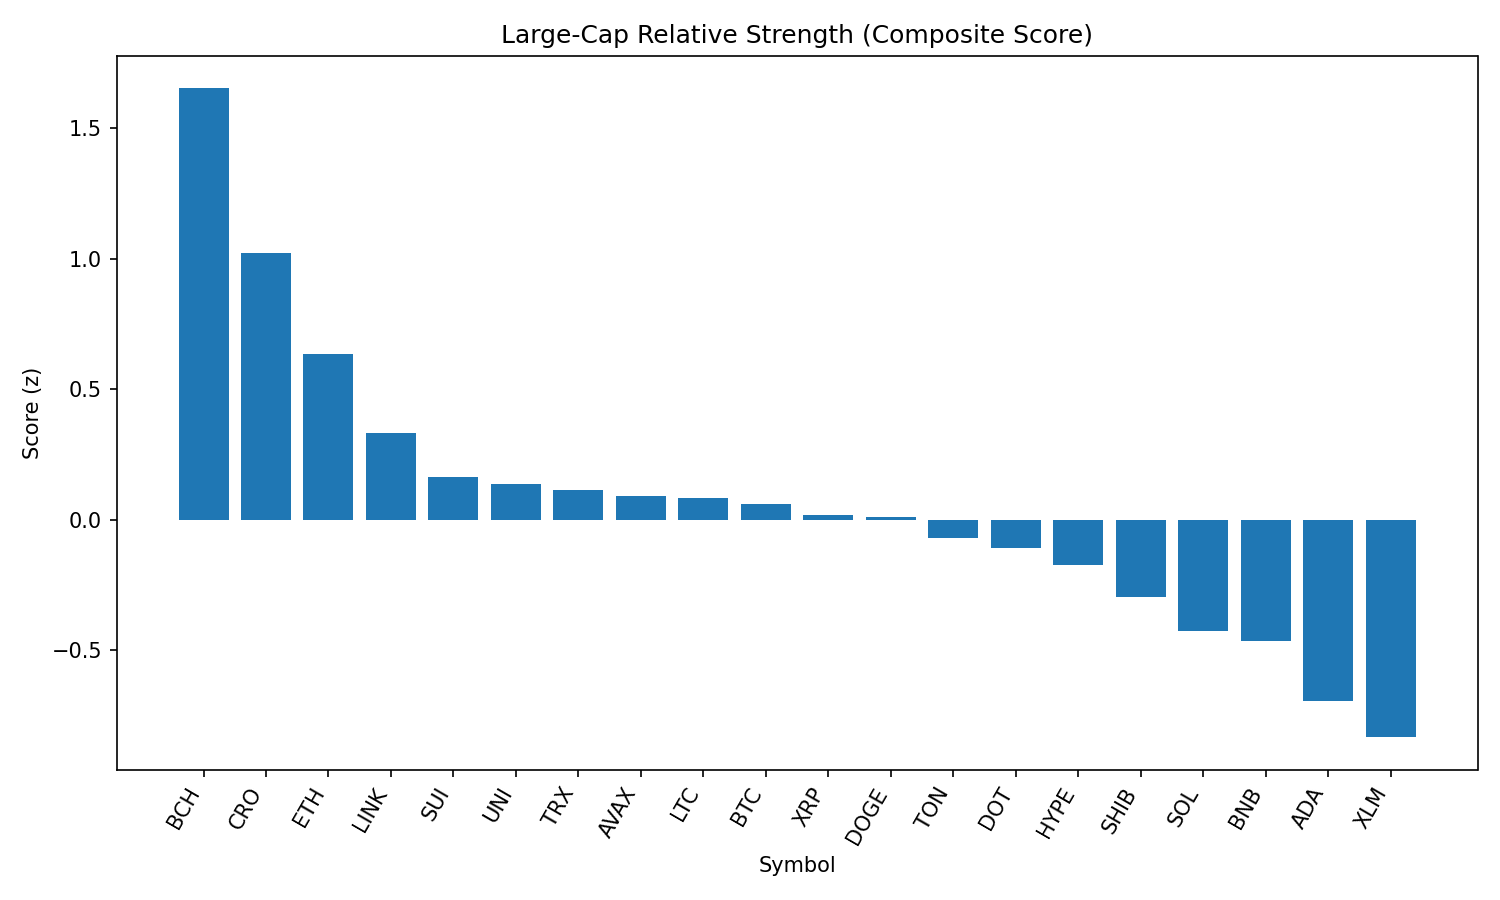

Data behind this chart, as committed beside it:
rank, name, symbol, price, pct_1h, pct_24h, pct_7d, pct_1h_vs_btc, pct_24h_vs_btc, pct_7d_vs_btc, market_cap_rank, market_cap, volume_usd, score
1, Bitcoin Cash, BCH, 551.8, 0.4972, 3.66, -7.112, 0.3665, 3.373, -1.692, 21, 10991002573, 193934794, 1.652
2, Cronos, CRO, 0.2962, 0.8246, -2.663, 82.37, 0.6939, -2.95, 87.79, 23, 9968385777, 602823642, 1.024
3, Ethereum, ETH, 4453, 0.2831, 1.376, -6.864, 0.1524, 1.089, -1.443, 2, 537412955597, 18415866258, 0.6345
4, Chainlink, LINK, 23.76, 0.06917, 1.648, -7.788, -0.06146, 1.362, -2.368, 13, 16127102743, 664573336, 0.3328
5, Sui, SUI, 3.32, 0.4249, -0.4497, -10.71, 0.2943, -0.7365, -5.289, 19, 11659277388, 625276066, 0.1661
6, Uniswap, UNI, 9.82, 0.2468, 0.363, -12.45, 0.1162, 0.07623, -7.033, 34, 5894615179, 193374662, 0.1371
7, TRON, TRX, 0.3418, 0.1406, 0.5884, -6.139, 0.009985, 0.3016, -0.7188, 10, 32349234401, 446452109, 0.1135
8, Avalanche, AVAX, 23.88, 0.1964, 0.2754, -6.808, 0.06581, -0.01132, -1.388, 22, 10088034940, 259513068, 0.08975
9, Litecoin, LTC, 111, 0.1646, 0.4592, -8.461, 0.03395, 0.1724, -3.041, 27, 8466326120, 325244993, 0.08373
10, Bitcoin, BTC, 108722, 0.1306, 0.2868, -5.42, 0.0, 0.0, 0.0, 1, 2164994023739, 22720830833, 0.06186
11, XRP, XRP, 2.83, 0.1614, 0.1812, -6.606, 0.03077, -0.1056, -1.186, 3, 168499029266, 3297571396, 0.01976
12, Dogecoin, DOGE, 0.2181, 0.04311, 0.729, -6.263, -0.08752, 0.4423, -0.8426, 9, 32865288033, 927724084, 0.009928
13, Toncoin, TON, 3.13, -0.06303, 1.02, -6.761, -0.1937, 0.7331, -1.34, 28, 8034242604, 14703066, -0.06752
14, Polkadot, DOT, 3.81, 0.1015, 0.1469, -7.85, -0.02915, -0.1398, -2.43, 35, 5797140449, 188380496, -0.1094
15, Hyperliquid, HYPE, 44.68, -0.2714, 1.413, 1.608, -0.402, 1.126, 7.028, 17, 12108852301, 209273651, -0.1728
16, Shiba Inu, SHIB, 1.24e-05, 0.05384, -0.28, -5.31, -0.07679, -0.5668, 0.1097, 30, 7308323535, 125467573, -0.2958
17, Solana, SOL, 203.6, 0.01687, -0.6589, -2.437, -0.1138, -0.9457, 2.983, 6, 110126203715, 5491168048, -0.4244
18, BNB, BNB, 858.7, -0.09171, -0.2147, -2.173, -0.2223, -0.5015, 3.247, 5, 119521262369, 714773960, -0.4637
19, Cardano, ADA, 0.8273, -0.058, -0.8499, -9.485, -0.1886, -1.137, -4.065, 11, 30187405262, 989405854, -0.6935
20, Stellar, XLM, 0.3595, -0.2303, -0.3429, -12.9, -0.361, -0.6296, -7.48, 20, 11280716052, 165415286, -0.8322
21, Hedera, HBAR, 0.2245, -0.3559, -1.348, -10.21, -0.4865, -1.635, -4.789, 25, 9519989617, 155189088, -1.325
